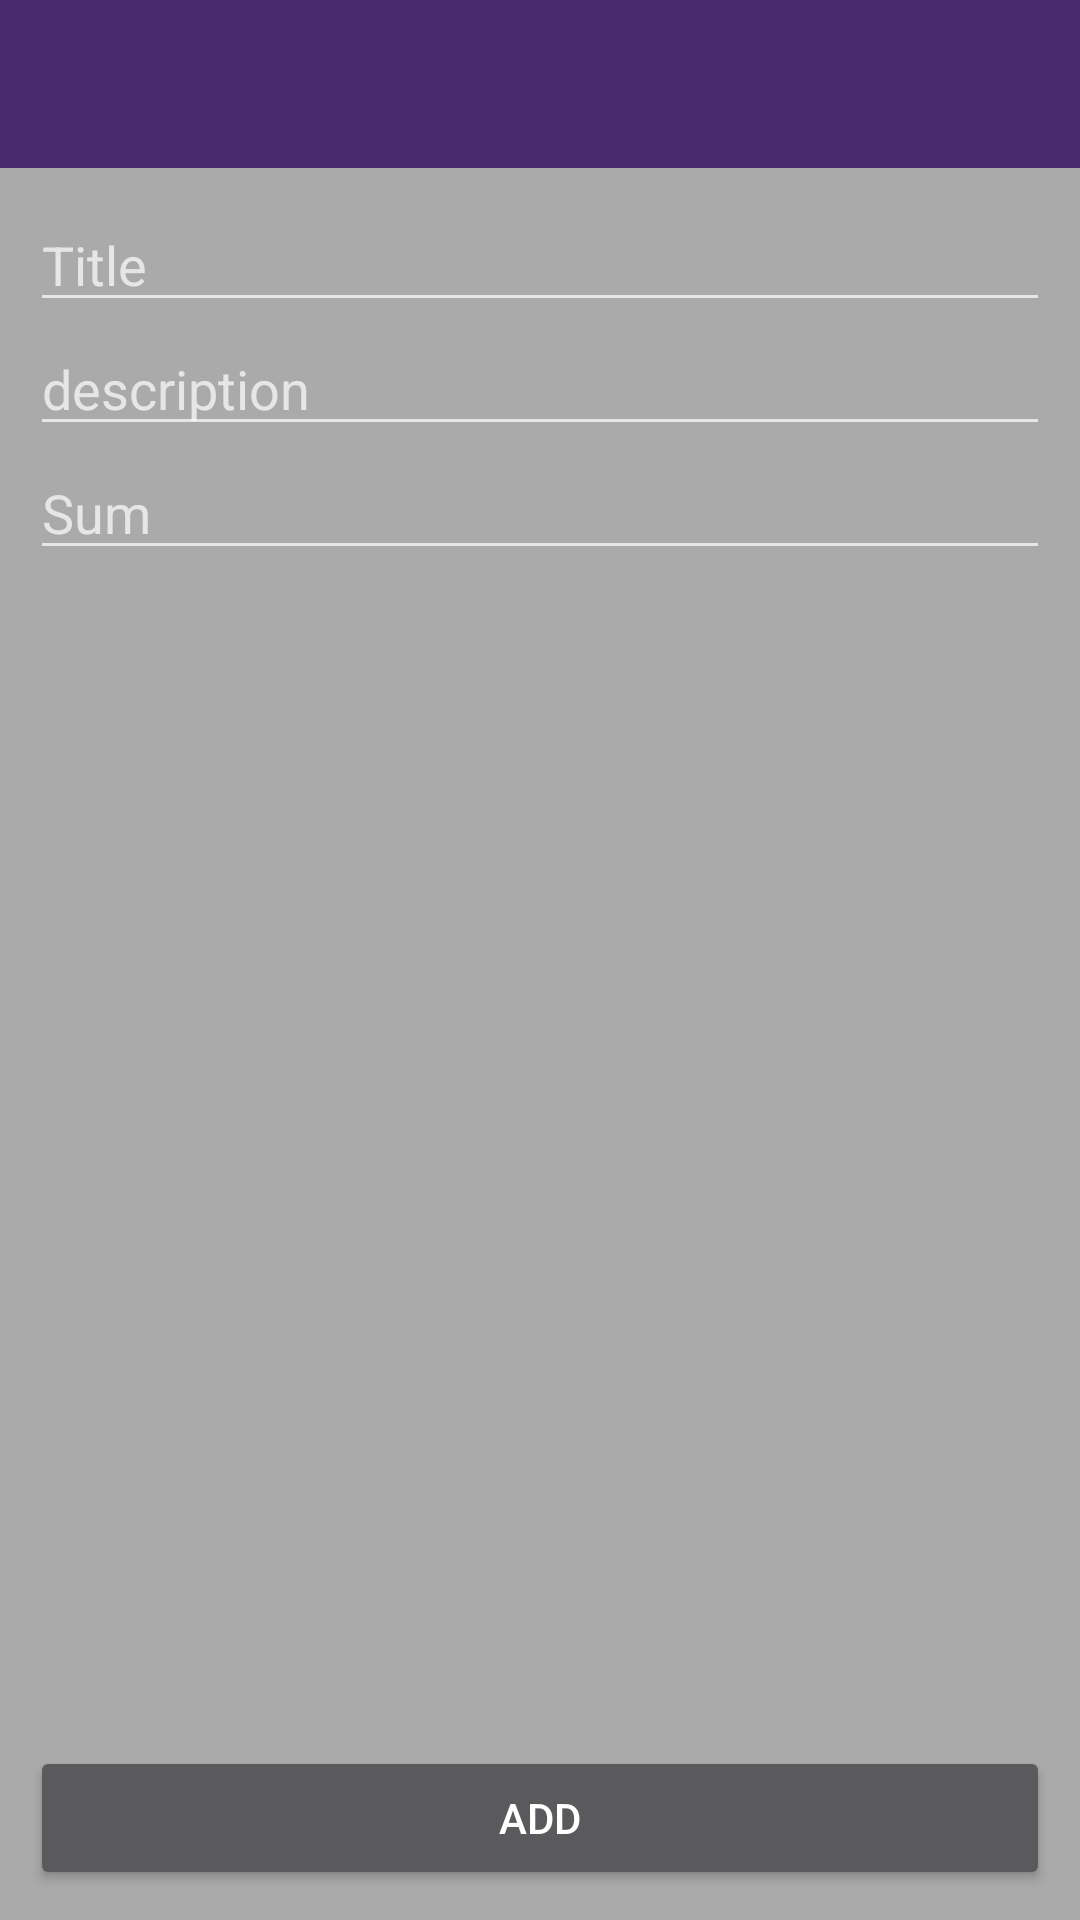

This screen was rendered from an Android layout file. Write that file and the resources it references.
<!-- AndroidManifest.xml: application theme AppTheme -->
<!-- res/layout/activity_add_data.xml -->
<RelativeLayout xmlns:android="http://schemas.android.com/apk/res/android"
    xmlns:tools="http://schemas.android.com/tools"
    android:layout_width="match_parent"
    android:layout_height="match_parent"
    tools:context="com.demafayz.myhappagg.adddatalossandfrofit.AddData">

    <include
        android:id="@+id/app_bar"
        layout="@layout/app_bar" />

    <RelativeLayout
        android:layout_width="match_parent"
        android:layout_height="match_parent"
        android:layout_below="@+id/app_bar"
        android:layout_margin="10dp">

        <EditText
            android:layout_width="match_parent"
            android:layout_height="wrap_content"
            android:id="@+id/et_add_data_title"
            android:hint="@string/et_add_data_hint_title"/>

        <EditText
            android:layout_below="@+id/et_add_data_title"
            android:layout_width="match_parent"
            android:layout_height="wrap_content"
            android:id="@+id/et_add_data_subtitle"
            android:hint="@string/et_add_data_hint_description"/>

        <EditText
            android:layout_below="@+id/et_add_data_subtitle"
            android:layout_width="match_parent"
            android:layout_height="wrap_content"
            android:inputType="number"
            android:ems="10"
            android:id="@+id/et_add_data_sum"
            android:hint="@string/et_add_data_hint_sum"/>

        <Button
            android:layout_width="match_parent"
            android:layout_height="wrap_content"
            android:text="@string/bt_add_data_text"
            android:id="@+id/bt_add_data_add_data"
            android:layout_alignParentBottom="true"
            android:layout_centerHorizontal="true" />
    </RelativeLayout>

</RelativeLayout>
<!-- res/layout/app_bar.xml (included above) -->
<?xml version="1.0" encoding="utf-8"?>
<android.support.v7.widget.Toolbar xmlns:android="http://schemas.android.com/apk/res/android"
    xmlns:app="http://schemas.android.com/apk/res-auto"
    android:layout_width="match_parent"
    android:layout_height="wrap_content"
    android:background="@color/primaryColor"
    app:theme="@style/MyCustomToolBarTheme"
    app:popupTheme="@style/ThemeOverlay.AppCompat.Dark">
</android.support.v7.widget.Toolbar>
<!-- resources referenced by this layout -->
<resources>
  <color name="primaryColor">#482B6E</color>
  <string name="bt_add_data_text">Add</string>
  <string name="et_add_data_hint_description">description</string>
  <string name="et_add_data_hint_sum">Sum</string>
  <string name="et_add_data_hint_title">Title</string>
  <style name="MyCustomToolBarTheme" parent="ThemeOverlay.AppCompat.Light">
          <item name="android:textColorPrimary">@color/navigationBarColor</item>
          <item name="android:textColorSecondary">@color/navigationBarColor</item>
      </style>
  <style name="AppTheme" parent="AppTheme.Base">
          
      </style>
  <color name="navigationBarColor">#F3F1F3</color>
  <style name="AppTheme.Base" parent="Theme.AppCompat.NoActionBar">
          <item name="colorPrimary">@color/primaryColor</item>
          <item name="colorPrimaryDark">@color/primaryColorDark</item>
          <item name="colorAccent">@color/accentColor</item>
          <item name="android:windowBackground">@color/windowBackground</item>
      </style>
  <color name="primaryColorDark">#38275B</color>
  <color name="accentColor">#50514F</color>
  <color name="windowBackground">#AAAAAA</color>
</resources>
